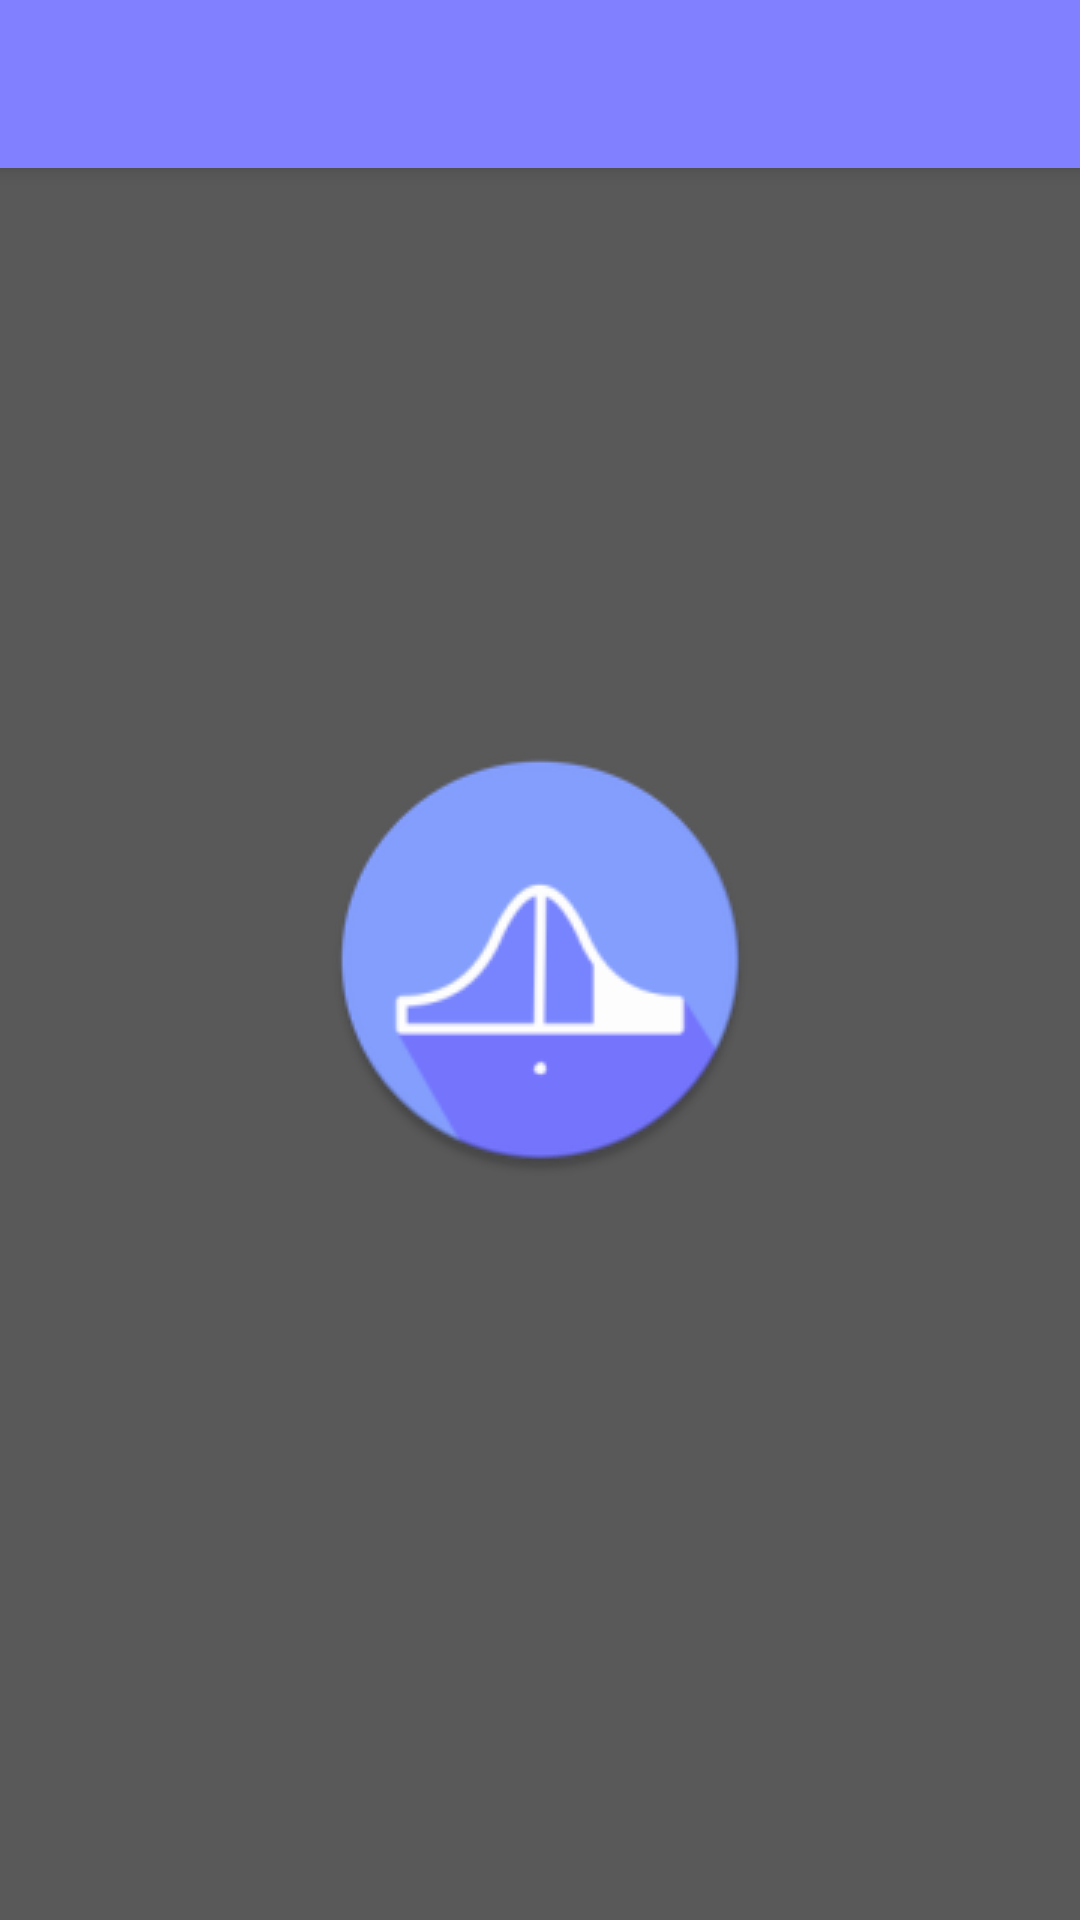

This screen was rendered from an Android layout file. Write that file and the resources it references.
<!-- AndroidManifest.xml: activity theme SplashTheme -->
<!-- res/layout/activity_main.xml -->
<?xml version="1.0" encoding="utf-8"?>

<androidx.drawerlayout.widget.DrawerLayout xmlns:android="http://schemas.android.com/apk/res/android"
    xmlns:app="http://schemas.android.com/apk/res-auto"
    xmlns:tools="http://schemas.android.com/tools"
    android:id="@+id/drawer_layout"
    android:layout_width="match_parent"
    android:layout_height="match_parent"
    android:fitsSystemWindows="true"
    tools:openDrawer="start">

    <LinearLayout
        android:layout_width="match_parent"
        android:layout_height="match_parent"
        android:orientation="vertical">

        <androidx.appcompat.widget.Toolbar
            android:layout_width="match_parent"
            android:layout_height="?attr/actionBarSize"
            android:background="@color/colorPrimary"
            android:id="@+id/toolbar"
            android:elevation="4dp"
            android:theme="@style/ThemeOverlay.AppCompat.Dark.ActionBar"
            app:popupTheme="@style/ThemeOverlay.AppCompat.Light" />

        <FrameLayout
            android:id="@+id/fragment_container"
            android:layout_width="match_parent"
            android:layout_height="match_parent" />

    </LinearLayout>

    <com.google.android.material.navigation.NavigationView
        android:id="@+id/nav_view"
        android:layout_width="wrap_content"
        android:layout_height="match_parent"
        app:headerLayout="@layout/nav_header"
        app:menu="@menu/drawer_menu"
        android:layout_gravity="start"/>

</androidx.drawerlayout.widget.DrawerLayout>
<!-- res/layout/nav_header.xml (included above) -->
<?xml version="1.0" encoding="utf-8"?>

<LinearLayout xmlns:android="http://schemas.android.com/apk/res/android"
    android:layout_width="match_parent"
    android:layout_height="176dp"
    android:background="@color/design_default_color_primary_dark"
    android:gravity="bottom"
    android:orientation="vertical"
    android:padding="16dp"
    android:theme="@style/ThemeOverlay.AppCompat.Dark">

    <ImageView
        android:layout_width="wrap_content"
        android:layout_height="wrap_content"
        android:src="@mipmap/ic_launcher_round" />

    <TextView
        android:layout_width="wrap_content"
        android:layout_height="wrap_content"
        android:paddingTop="8dp"
        android:text="@string/app_name"
        android:textAppearance="@style/TextAppearance.AppCompat.Body1" />

    <TextView
        android:layout_width="wrap_content"
        android:layout_height="wrap_content"
        android:text="@string/kmk_mathematics_unit" />


</LinearLayout>
<!-- resources referenced by this layout -->
<resources>
  <color name="colorPrimary">#8181FF</color>
  <!-- mipmap ic_launcher_round: png bitmap (mipmap-hdpi, 3497 bytes) -->
  <string name="app_name">Z-Graph</string>
  <string name="kmk_mathematics_unit">- KMK Mathematics Unit -</string>
  <style name="SplashTheme" parent="Theme.AppCompat.DayNight.NoActionBar">
          <item name="android:windowBackground">@drawable/splash</item>
      </style>
  <!-- drawable splash (drawable) -->
  <?xml version="1.0" encoding="utf-8"?>
  <layer-list xmlns:android="http://schemas.android.com/apk/res/android">
      <item android:drawable="@color/gray"/>
      <item>
          <bitmap android:gravity="center" android:src="@drawable/splash_img" />
      </item>
  </layer-list>
  <color name="gray">#595959</color>
  <!-- drawable splash_img: png bitmap (drawable, 7959 bytes) -->
</resources>
